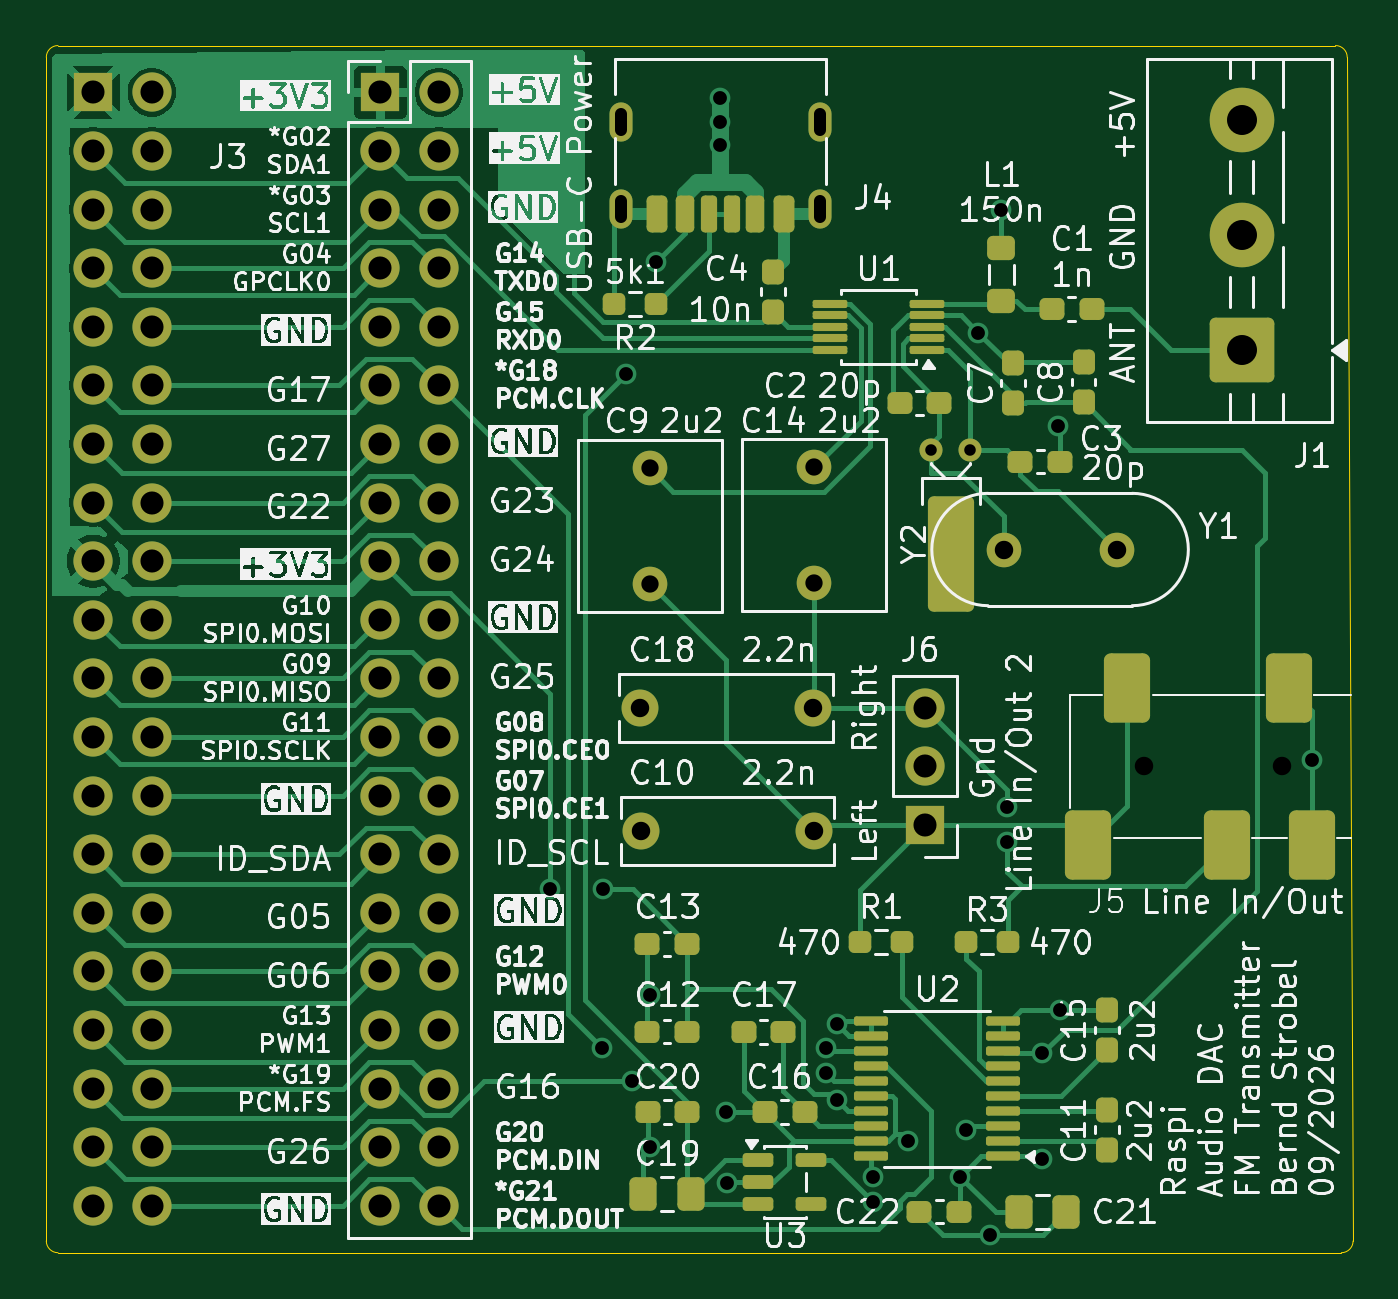
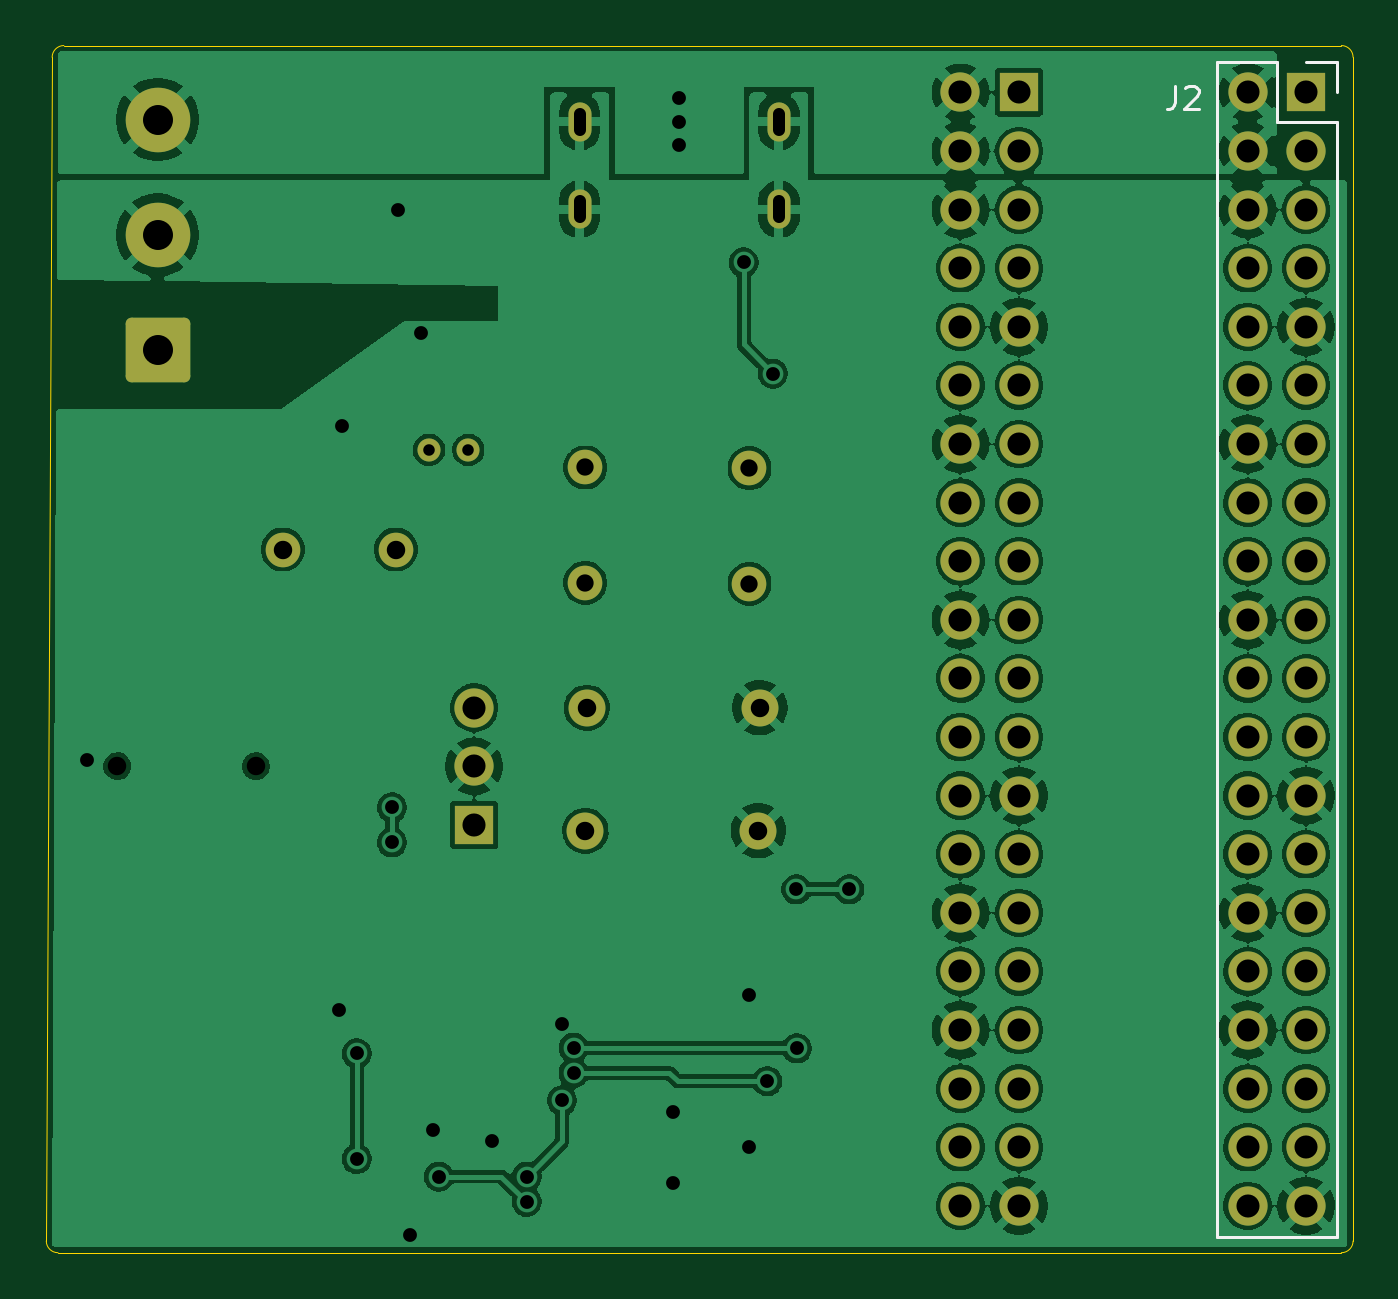
Circuit board: 11 layer files. Board 56.6 x 52.3 mm.
- bottom_copper: FMTransmitterRaspi-B_Cu.gbl (282741 bytes)
- bottom_mask: FMTransmitterRaspi-B_Mask.gbs (4186 bytes)
- paste: FMTransmitterRaspi-B_Paste.gbp (463 bytes)
- bottom_silk: FMTransmitterRaspi-B_Silkscreen.gbo (1725 bytes)
- outline: FMTransmitterRaspi-Edge_Cuts.gm1 (999 bytes)
- top_copper: FMTransmitterRaspi-F_Cu.gtl (49706 bytes)
- top_mask: FMTransmitterRaspi-F_Mask.gts (8696 bytes)
- paste: FMTransmitterRaspi-F_Paste.gtp (5552 bytes)
- top_silk: FMTransmitterRaspi-F_Silkscreen.gto (332052 bytes)
- drill: FMTransmitterRaspi-NPTH.drl (364 bytes)
- drill: FMTransmitterRaspi-PTH.drl (3103 bytes)

=== bottom_copper: FMTransmitterRaspi-B_Cu.gbl (282741 bytes, source omitted) ===
=== bottom_mask: FMTransmitterRaspi-B_Mask.gbs ===
%TF.GenerationSoftware,KiCad,Pcbnew,10.0.5*%
%TF.CreationDate,2026-09-05T13:53:24+02:00*%
%TF.ProjectId,FMTransmitterRaspi,464d5472-616e-4736-9d69-747465725261,rev?*%
%TF.SameCoordinates,Original*%
%TF.FileFunction,Soldermask,Bot*%
%TF.FilePolarity,Negative*%
%FSLAX46Y46*%
G04 Gerber Fmt 4.6, Leading zero omitted, Abs format (unit mm)*
G04 Created by KiCad (PCBNEW 10.0.5) date 2026-09-05 13:53:24*
%MOMM*%
%LPD*%
G01*
G04 APERTURE LIST*
G04 Aperture macros list*
%AMRoundRect*
0 Rectangle with rounded corners*
0 $1 Rounding radius*
0 $2 $3 $4 $5 $6 $7 $8 $9 X,Y pos of 4 corners*
0 Add a 4 corners polygon primitive as box body*
4,1,4,$2,$3,$4,$5,$6,$7,$8,$9,$2,$3,0*
0 Add four circle primitives for the rounded corners*
1,1,$1+$1,$2,$3*
1,1,$1+$1,$4,$5*
1,1,$1+$1,$6,$7*
1,1,$1+$1,$8,$9*
0 Add four rect primitives between the rounded corners*
20,1,$1+$1,$2,$3,$4,$5,0*
20,1,$1+$1,$4,$5,$6,$7,0*
20,1,$1+$1,$6,$7,$8,$9,0*
20,1,$1+$1,$8,$9,$2,$3,0*%
G04 Aperture macros list end*
%ADD10R,1.700000X1.700000*%
%ADD11C,1.700000*%
%ADD12C,1.600000*%
%ADD13C,1.500000*%
%ADD14C,1.000000*%
%ADD15O,1.000000X1.700000*%
%ADD16RoundRect,0.250001X1.149999X-1.149999X1.149999X1.149999X-1.149999X1.149999X-1.149999X-1.149999X0*%
%ADD17C,2.800000*%
G04 APERTURE END LIST*
D10*
%TO.C,J2*%
X101778000Y-101778000D03*
D11*
X104318000Y-101778000D03*
X101778000Y-104318000D03*
X104318000Y-104318000D03*
X101778000Y-106858000D03*
X104318000Y-106858000D03*
X101778000Y-109398000D03*
X104318000Y-109398000D03*
X101778000Y-111938000D03*
X104318000Y-111938000D03*
X101778000Y-114478000D03*
X104318000Y-114478000D03*
X101778000Y-117018000D03*
X104318000Y-117018000D03*
X101778000Y-119558000D03*
X104318000Y-119558000D03*
X101778000Y-122098000D03*
X104318000Y-122098000D03*
X101778000Y-124638000D03*
X104318000Y-124638000D03*
X101778000Y-127178000D03*
X104318000Y-127178000D03*
X101778000Y-129718000D03*
X104318000Y-129718000D03*
X101778000Y-132258000D03*
X104318000Y-132258000D03*
X101778000Y-134798000D03*
X104318000Y-134798000D03*
X101778000Y-137338000D03*
X104318000Y-137338000D03*
X101778000Y-139878000D03*
X104318000Y-139878000D03*
X101778000Y-142418000D03*
X104318000Y-142418000D03*
X101778000Y-144958000D03*
X104318000Y-144958000D03*
X101778000Y-147498000D03*
X104318000Y-147498000D03*
X101778000Y-150038000D03*
X104318000Y-150038000D03*
%TD*%
D12*
%TO.C,C18*%
X132960000Y-128448000D03*
X125460000Y-128448000D03*
%TD*%
D13*
%TO.C,C14*%
X133020000Y-123034000D03*
X133020000Y-118034000D03*
%TD*%
D14*
%TO.C,Y2*%
X139800000Y-117272000D03*
X138100000Y-117272000D03*
%TD*%
D15*
%TO.C,J4*%
X133276000Y-106848000D03*
X133276000Y-103048000D03*
X124636000Y-106848000D03*
X124636000Y-103048000D03*
%TD*%
D10*
%TO.C,J6*%
X137846000Y-133528000D03*
D11*
X137846000Y-130988000D03*
X137846000Y-128448000D03*
%TD*%
D13*
%TO.C,C9*%
X125908000Y-123074000D03*
X125908000Y-118074000D03*
%TD*%
D16*
%TO.C,J1*%
X151562000Y-112954000D03*
D17*
X151562000Y-107954000D03*
X151562000Y-102954000D03*
%TD*%
D13*
%TO.C,Y1*%
X146138000Y-121590000D03*
X141238000Y-121590000D03*
%TD*%
D10*
%TO.C,J3*%
X114224000Y-101778000D03*
D11*
X116764000Y-101778000D03*
X114224000Y-104318000D03*
X116764000Y-104318000D03*
X114224000Y-106858000D03*
X116764000Y-106858000D03*
X114224000Y-109398000D03*
X116764000Y-109398000D03*
X114224000Y-111938000D03*
X116764000Y-111938000D03*
X114224000Y-114478000D03*
X116764000Y-114478000D03*
X114224000Y-117018000D03*
X116764000Y-117018000D03*
X114224000Y-119558000D03*
X116764000Y-119558000D03*
X114224000Y-122098000D03*
X116764000Y-122098000D03*
X114224000Y-124638000D03*
X116764000Y-124638000D03*
X114224000Y-127178000D03*
X116764000Y-127178000D03*
X114224000Y-129718000D03*
X116764000Y-129718000D03*
X114224000Y-132258000D03*
X116764000Y-132258000D03*
X114224000Y-134798000D03*
X116764000Y-134798000D03*
X114224000Y-137338000D03*
X116764000Y-137338000D03*
X114224000Y-139878000D03*
X116764000Y-139878000D03*
X114224000Y-142418000D03*
X116764000Y-142418000D03*
X114224000Y-144958000D03*
X116764000Y-144958000D03*
X114224000Y-147498000D03*
X116764000Y-147498000D03*
X114224000Y-150038000D03*
X116764000Y-150038000D03*
%TD*%
D12*
%TO.C,C10*%
X133020000Y-133782000D03*
X125520000Y-133782000D03*
%TD*%
M02*

=== paste: FMTransmitterRaspi-B_Paste.gbp ===
%TF.GenerationSoftware,KiCad,Pcbnew,10.0.5*%
%TF.CreationDate,2026-09-05T13:53:24+02:00*%
%TF.ProjectId,FMTransmitterRaspi,464d5472-616e-4736-9d69-747465725261,rev?*%
%TF.SameCoordinates,Original*%
%TF.FileFunction,Paste,Bot*%
%TF.FilePolarity,Positive*%
%FSLAX46Y46*%
G04 Gerber Fmt 4.6, Leading zero omitted, Abs format (unit mm)*
G04 Created by KiCad (PCBNEW 10.0.5) date 2026-09-05 13:53:24*
%MOMM*%
%LPD*%
G01*
G04 APERTURE LIST*
G04 APERTURE END LIST*
M02*

=== bottom_silk: FMTransmitterRaspi-B_Silkscreen.gbo ===
%TF.GenerationSoftware,KiCad,Pcbnew,10.0.5*%
%TF.CreationDate,2026-09-05T13:53:24+02:00*%
%TF.ProjectId,FMTransmitterRaspi,464d5472-616e-4736-9d69-747465725261,rev?*%
%TF.SameCoordinates,Original*%
%TF.FileFunction,Legend,Bot*%
%TF.FilePolarity,Positive*%
%FSLAX46Y46*%
G04 Gerber Fmt 4.6, Leading zero omitted, Abs format (unit mm)*
G04 Created by KiCad (PCBNEW 10.0.5) date 2026-09-05 13:53:24*
%MOMM*%
%LPD*%
G01*
G04 APERTURE LIST*
%ADD10C,0.150000*%
%ADD11C,0.120000*%
G04 APERTURE END LIST*
D10*
X107445333Y-101486819D02*
X107445333Y-102201104D01*
X107445333Y-102201104D02*
X107492952Y-102343961D01*
X107492952Y-102343961D02*
X107588190Y-102439200D01*
X107588190Y-102439200D02*
X107731047Y-102486819D01*
X107731047Y-102486819D02*
X107826285Y-102486819D01*
X107016761Y-101582057D02*
X106969142Y-101534438D01*
X106969142Y-101534438D02*
X106873904Y-101486819D01*
X106873904Y-101486819D02*
X106635809Y-101486819D01*
X106635809Y-101486819D02*
X106540571Y-101534438D01*
X106540571Y-101534438D02*
X106492952Y-101582057D01*
X106492952Y-101582057D02*
X106445333Y-101677295D01*
X106445333Y-101677295D02*
X106445333Y-101772533D01*
X106445333Y-101772533D02*
X106492952Y-101915390D01*
X106492952Y-101915390D02*
X107064380Y-102486819D01*
X107064380Y-102486819D02*
X106445333Y-102486819D01*
%TO.C,J2*%
D11*
X105648000Y-100448000D02*
X105648000Y-151368000D01*
X105648000Y-100448000D02*
X103048000Y-100448000D01*
X105648000Y-151368000D02*
X100448000Y-151368000D01*
X103048000Y-100448000D02*
X103048000Y-103048000D01*
X103048000Y-103048000D02*
X100448000Y-103048000D01*
X101778000Y-100448000D02*
X100448000Y-100448000D01*
X100448000Y-100448000D02*
X100448000Y-101778000D01*
X100448000Y-103048000D02*
X100448000Y-151368000D01*
%TD*%
M02*

=== outline: FMTransmitterRaspi-Edge_Cuts.gm1 ===
%TF.GenerationSoftware,KiCad,Pcbnew,10.0.5*%
%TF.CreationDate,2026-09-05T13:53:24+02:00*%
%TF.ProjectId,FMTransmitterRaspi,464d5472-616e-4736-9d69-747465725261,rev?*%
%TF.SameCoordinates,Original*%
%TF.FileFunction,Profile,NP*%
%FSLAX46Y46*%
G04 Gerber Fmt 4.6, Leading zero omitted, Abs format (unit mm)*
G04 Created by KiCad (PCBNEW 10.0.5) date 2026-09-05 13:53:24*
%MOMM*%
%LPD*%
G01*
G04 APERTURE LIST*
%TA.AperFunction,Profile*%
%ADD10C,0.050000*%
%TD*%
G04 APERTURE END LIST*
D10*
X99746000Y-100254000D02*
G75*
G02*
X100254000Y-99746000I508000J0D01*
G01*
X99746000Y-151562000D02*
X99746000Y-100254000D01*
X100254000Y-99746000D02*
X155626000Y-99746000D01*
X100254000Y-152070000D02*
G75*
G02*
X99746000Y-151562000I0J508000D01*
G01*
X100254000Y-152070000D02*
X155880000Y-152070000D01*
X155626000Y-99746000D02*
G75*
G02*
X156134000Y-100254000I0J-508000D01*
G01*
X156388000Y-151562000D02*
G75*
G02*
X155880000Y-152070000I-508000J0D01*
G01*
X156388000Y-151562000D02*
X156134000Y-100254000D01*
M02*

=== top_copper: FMTransmitterRaspi-F_Cu.gtl (49706 bytes, source omitted) ===
=== top_mask: FMTransmitterRaspi-F_Mask.gts (8696 bytes, source omitted) ===
=== paste: FMTransmitterRaspi-F_Paste.gtp (5552 bytes, source omitted) ===
=== top_silk: FMTransmitterRaspi-F_Silkscreen.gto (332052 bytes, source omitted) ===
=== drill: FMTransmitterRaspi-NPTH.drl ===
M48
; DRILL file KiCad 10.0.5 date 2026-09-05T13:54:38
; FORMAT={-:-/ absolute / metric / decimal}
; #@! TF.CreationDate,2026-09-05T13:54:38+02:00
; #@! TF.GenerationSoftware,Kicad,Pcbnew,10.0.5
; #@! TF.FileFunction,NonPlated,1,2,NPTH
FMAT,2
METRIC
; #@! TA.AperFunction,NonPlated,NPTH,ComponentDrill
T1C0.800
%
G90
G05
T1
X147.308Y-130.988
X153.308Y-130.988
M30

=== drill: FMTransmitterRaspi-PTH.drl ===
M48
; DRILL file KiCad 10.0.5 date 2026-09-05T13:54:38
; FORMAT={-:-/ absolute / metric / decimal}
; #@! TF.CreationDate,2026-09-05T13:54:38+02:00
; #@! TF.GenerationSoftware,Kicad,Pcbnew,10.0.5
; #@! TF.FileFunction,Plated,1,2,PTH
FMAT,2
METRIC
; #@! TA.AperFunction,Plated,PTH,ComponentDrill
T1C0.500
; #@! TA.AperFunction,Plated,PTH,ViaDrill
T2C0.600
; #@! TA.AperFunction,Plated,PTH,ComponentDrill
T3C0.750
; #@! TA.AperFunction,Plated,PTH,ComponentDrill
T4C0.800
; #@! TA.AperFunction,Plated,PTH,ComponentDrill
T5C1.000
; #@! TA.AperFunction,Plated,PTH,ComponentDrill
T6C1.300
%
G90
G05
T1
X138.1Y-117.272
X139.8Y-117.272
T2
X121.59Y-136.322
X123.85Y-143.206
X123.876Y-136.322
X124.892Y-113.97
X125.146Y-144.633
X125.908Y-140.894
X125.908Y-147.498
X126.162Y-109.144
X128.956Y-102.032
X128.956Y-103.048
X128.956Y-104.064
X129.21Y-145.974
X129.232Y-149.044
X133.528Y-143.18
X133.528Y-144.28
X134.036Y-142.164
X134.036Y-145.466
X135.56Y-148.768
X135.56Y-149.868
X137.084Y-147.244
X139.37Y-148.768
X139.624Y-146.736
X140.132Y-112.192
X140.64Y-151.317
X141.148Y-106.858
X141.402Y-132.766
X141.402Y-134.278
X142.926Y-143.434
X142.926Y-148.006
X143.588Y-116.256
X143.688Y-141.555
X154.608Y-130.734
T3
X125.908Y-118.074
X125.908Y-123.074
X133.02Y-118.034
X133.02Y-123.034
T4
X125.46Y-128.448
X125.52Y-133.782
X132.96Y-128.448
X133.02Y-133.782
X141.238Y-121.59
X146.138Y-121.59
T5
X101.778Y-101.778
X101.778Y-104.318
X101.778Y-106.858
X101.778Y-109.398
X101.778Y-111.938
X101.778Y-114.478
X101.778Y-117.018
X101.778Y-119.558
X101.778Y-122.098
X101.778Y-124.638
X101.778Y-127.178
X101.778Y-129.718
X101.778Y-132.258
X101.778Y-134.798
X101.778Y-137.338
X101.778Y-139.878
X101.778Y-142.418
X101.778Y-144.958
X101.778Y-147.498
X101.778Y-150.038
X104.318Y-101.778
X104.318Y-104.318
X104.318Y-106.858
X104.318Y-109.398
X104.318Y-111.938
X104.318Y-114.478
X104.318Y-117.018
X104.318Y-119.558
X104.318Y-122.098
X104.318Y-124.638
X104.318Y-127.178
X104.318Y-129.718
X104.318Y-132.258
X104.318Y-134.798
X104.318Y-137.338
X104.318Y-139.878
X104.318Y-142.418
X104.318Y-144.958
X104.318Y-147.498
X104.318Y-150.038
X114.224Y-101.778
X114.224Y-104.318
X114.224Y-106.858
X114.224Y-109.398
X114.224Y-111.938
X114.224Y-114.478
X114.224Y-117.018
X114.224Y-119.558
X114.224Y-122.098
X114.224Y-124.638
X114.224Y-127.178
X114.224Y-129.718
X114.224Y-132.258
X114.224Y-134.798
X114.224Y-137.338
X114.224Y-139.878
X114.224Y-142.418
X114.224Y-144.958
X114.224Y-147.498
X114.224Y-150.038
X116.764Y-101.778
X116.764Y-104.318
X116.764Y-106.858
X116.764Y-109.398
X116.764Y-111.938
X116.764Y-114.478
X116.764Y-117.018
X116.764Y-119.558
X116.764Y-122.098
X116.764Y-124.638
X116.764Y-127.178
X116.764Y-129.718
X116.764Y-132.258
X116.764Y-134.798
X116.764Y-137.338
X116.764Y-139.878
X116.764Y-142.418
X116.764Y-144.958
X116.764Y-147.498
X116.764Y-150.038
X137.846Y-128.448
X137.846Y-130.988
X137.846Y-133.528
T6
X151.562Y-102.954
X151.562Y-107.954
X151.562Y-112.954
T1
X124.636Y-103.398G85X124.636Y-102.698
G05
X124.636Y-107.198G85X124.636Y-106.498
G05
X133.276Y-103.398G85X133.276Y-102.698
G05
X133.276Y-107.198G85X133.276Y-106.498
G05
M30
